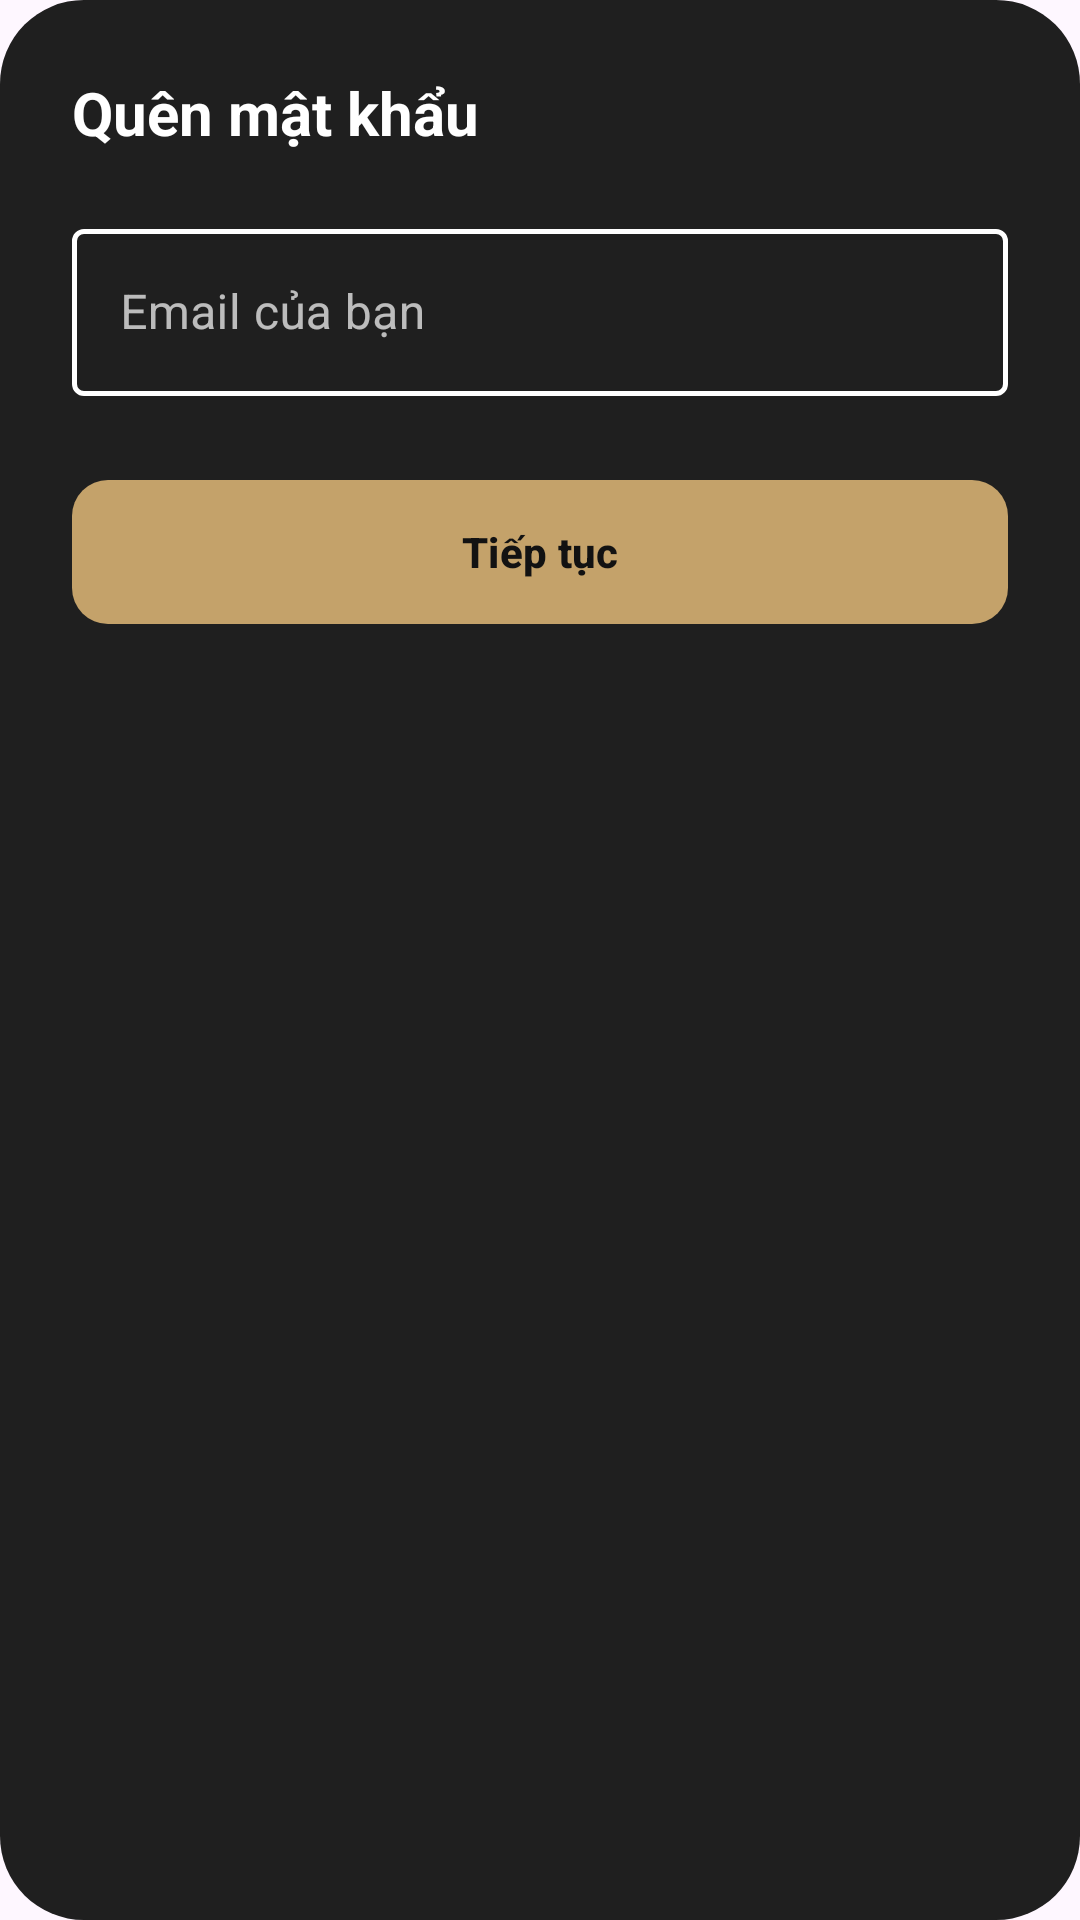

The Android layout XML behind this screen, and the referenced resources:
<!-- AndroidManifest.xml: application theme Theme.SmartLock -->
<!-- res/layout/dialog_forgot_password.xml -->
<?xml version="1.0" encoding="utf-8"?>
<LinearLayout xmlns:android="http://schemas.android.com/apk/res/android"
    xmlns:app="http://schemas.android.com/apk/res-auto"
    android:layout_width="match_parent"
    android:layout_height="wrap_content"
    android:background="@drawable/bg_dialog_dark"
    android:orientation="vertical"
    android:padding="24dp">

    <TextView
        android:id="@+id/tvDialogTitle"
        android:layout_width="wrap_content"
        android:layout_height="wrap_content"
        android:text="Quên mật khẩu"
        android:textColor="#FFFFFF"
        android:textSize="20sp"
        android:textStyle="bold" />

    <com.google.android.material.textfield.TextInputLayout
        android:id="@+id/tilInput"
        style="@style/CustomOutlinedTextInput"
        android:layout_width="match_parent"
        android:layout_height="wrap_content"
        android:layout_marginTop="20dp"
        android:hint="Email của bạn"
        app:startIconTint="#C4A26A">

        <com.google.android.material.textfield.TextInputEditText
            android:id="@+id/etInput"
            android:layout_width="match_parent"
            android:layout_height="wrap_content"
            android:textColor="#FFFFFF" />
    </com.google.android.material.textfield.TextInputLayout>

    <com.google.android.material.button.MaterialButton
        android:id="@+id/btnConfirm"
        android:layout_width="match_parent"
        android:layout_height="56dp"
        android:layout_marginTop="24dp"
        android:text="Tiếp tục"
        android:textColor="#121212"
        android:textStyle="bold"
        app:backgroundTint="#C4A26A"
        app:cornerRadius="12dp" />
</LinearLayout>
<!-- resources referenced by this layout -->
<resources>
  <!-- drawable bg_dialog_dark (drawable) -->
  <?xml version="1.0" encoding="utf-8"?>
  <shape xmlns:android="http://schemas.android.com/apk/res/android">
      <solid android:color="#1F1F1F" />
      <corners android:radius="28dp" />
  </shape>
  <style name="CustomOutlinedTextInput" parent="Widget.MaterialComponents.TextInputLayout.OutlinedBox">
  
          <item name="boxStrokeColor">@color/outline_white</item>
          <item name="boxStrokeWidth">1.5dp</item>
          <item name="boxStrokeWidthFocused">2dp</item>
  
          <item name="boxBackgroundColor">@android:color/transparent</item>
  
          <item name="hintTextColor">#FFFFFF</item>
  
          <item name="startIconTint">#FFFFFF</item>
          <item name="endIconTint">#FFFFFF</item>
  
          <item name="android:textColor">#FFFFFF</item>
          <item name="android:textColorHint">#B3FFFFFF</item>
  
      </style>
  <style name="Theme.SmartLock" parent="Base.Theme.SmartLock" />
  <style name="Base.Theme.SmartLock" parent="Theme.Material3.DayNight.NoActionBar">
          
          
      </style>
</resources>
